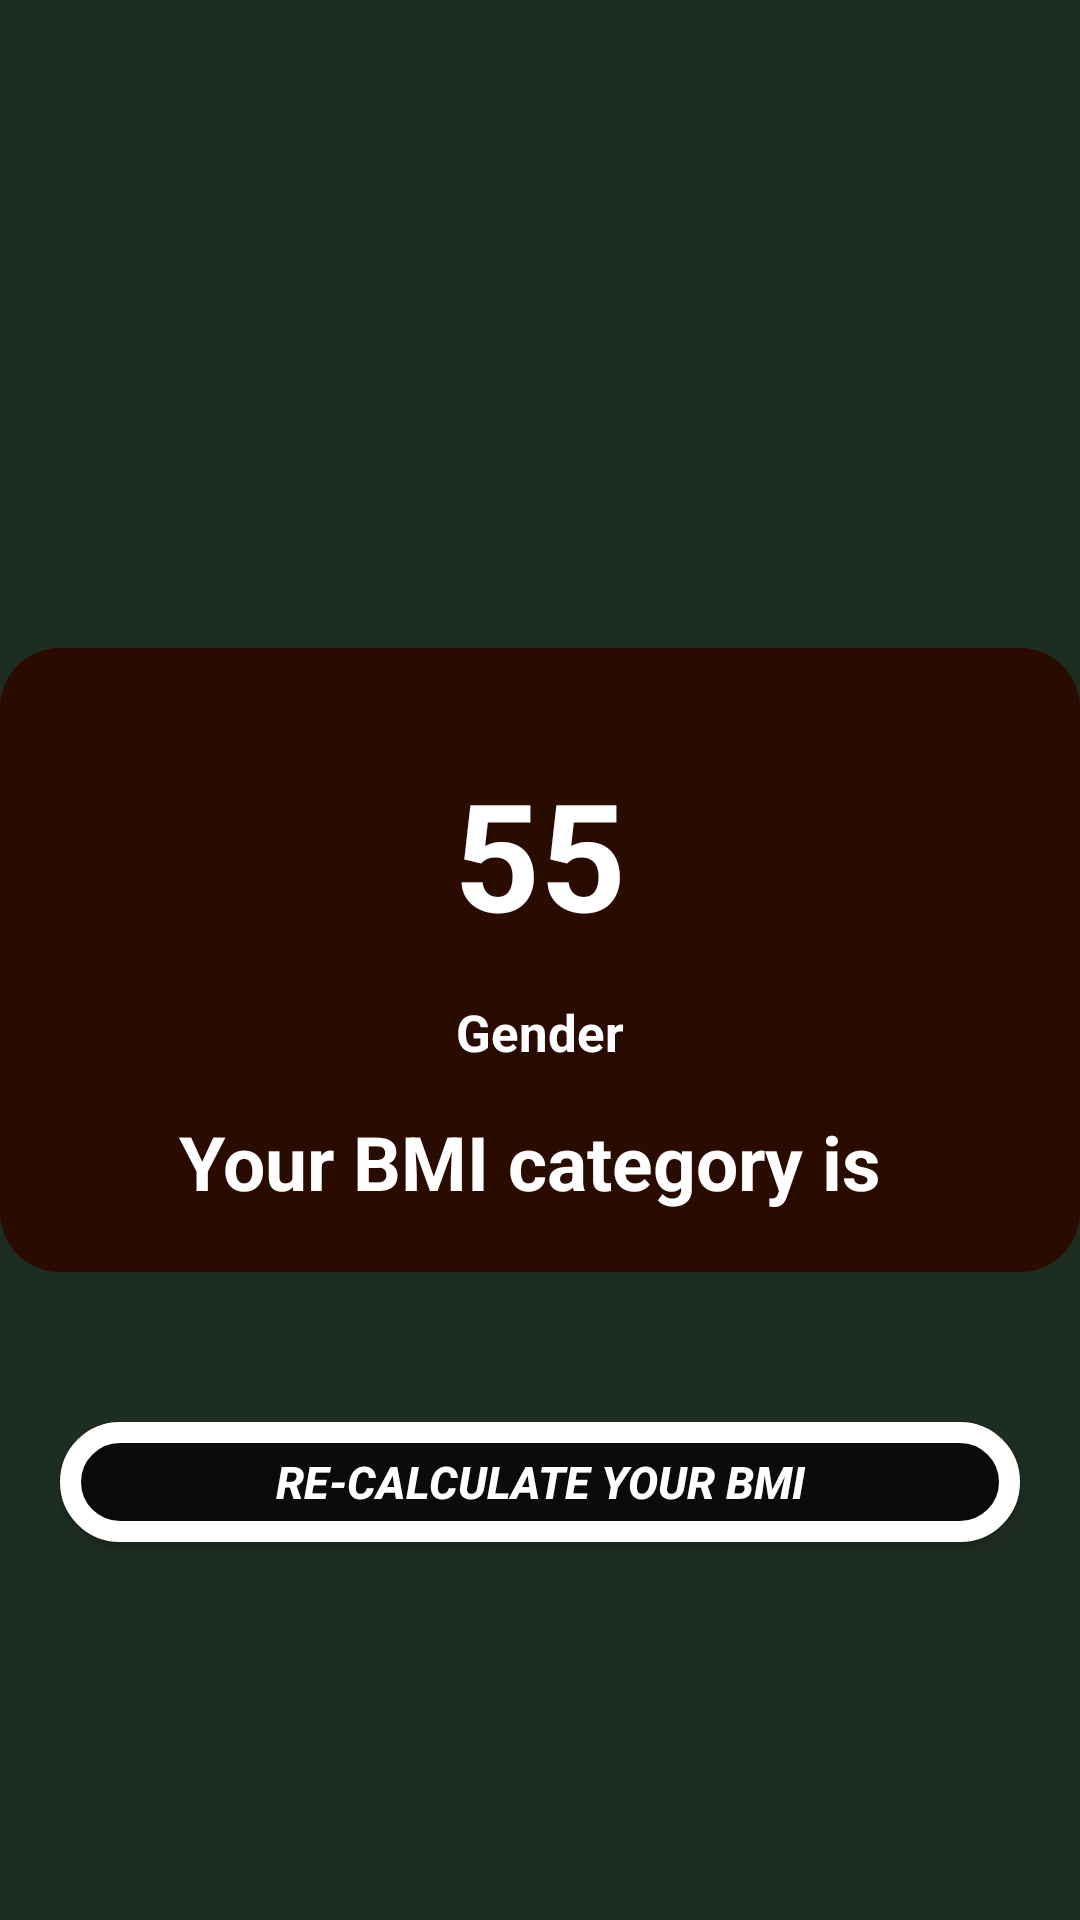

Reconstruct the res/layout file that produces this screen, plus the resources it refers to.
<!-- AndroidManifest.xml: application theme Theme.BMICalculatorMain -->
<!-- res/layout/activity_b_m_i.xml -->
<?xml version="1.0" encoding="utf-8"?>
<RelativeLayout xmlns:android="http://schemas.android.com/apk/res/android"
    xmlns:app="http://schemas.android.com/apk/res-auto"
    xmlns:tools="http://schemas.android.com/tools"
    android:layout_width="match_parent"
    android:layout_height="match_parent"
    android:background="#1e2d22"
    tools:context=".BMIActivity">

    <ImageView
        android:layout_width="wrap_content"
        android:layout_height="wrap_content"
        android:padding="10dp"
        android:id="@+id/imageView1"
        android:layout_centerHorizontal="true"
        android:layout_above="@+id/contentLayout"
        android:layout_marginBottom="30dp"
        android:src="@drawable/ok"
        />
    <RelativeLayout
        android:id="@+id/contentLayout"
        android:layout_width="match_parent"
        android:layout_height="wrap_content"
        android:layout_centerInParent="true"
        android:background="@drawable/cardbackground"
        android:padding="20dp"
        >
        <TextView
            android:layout_width="wrap_content"
            android:layout_height="wrap_content"
            android:text="55"
            android:layout_marginTop="15dp"
            android:textSize="50sp"
            android:textStyle="bold"
            android:textColor="@color/white"
            android:layout_centerHorizontal="true"
            android:id="@+id/bmi" />
        <TextView
            android:layout_width="wrap_content"
            android:layout_height="wrap_content"
            android:text="Gender"
            android:layout_marginTop="15dp"
            android:textSize="17sp"
            android:textStyle="bold"
            android:textColor="@color/white"
            android:layout_below="@id/bmi"
            android:layout_centerHorizontal="true"
            android:id="@+id/genderDisplay" />

        <TextView
            android:layout_width="wrap_content"
            android:layout_height="wrap_content"
            android:text="Your BMI category is "
            android:textColor="@color/white"
            android:textSize="25sp"
            android:textStyle="bold"
            android:layout_marginTop="15dp"
            android:layout_centerHorizontal="true"
            android:id="@+id/bmiCategory"
            android:layout_below="@id/genderDisplay"
            />

    </RelativeLayout>
    <Button
        android:layout_width="match_parent"
        android:layout_height="40dp"
        android:id="@+id/recalculateBMI"
        android:layout_below="@id/contentLayout"
        android:textSize="15sp"
        android:layout_marginTop="50dp"
        android:text="Re-calculate Your BMI"
        android:textColor="@color/white"
        android:layout_marginLeft="20dp"
        android:layout_marginRight="20dp"
        android:textStyle="bold|italic"
        android:background="@drawable/buttonbackground"
        />
</RelativeLayout>
<!-- resources referenced by this layout -->
<resources>
  <!-- drawable buttonbackground (drawable) -->
  <?xml version="1.0" encoding="utf-8"?>
  <shape xmlns:android="http://schemas.android.com/apk/res/android"
      android:shape="rectangle"
      >
      <solid android:color="#0a0b0a" />
      <corners android:radius="20dp" />
      <stroke android:color="#FFFFFF" android:width="7dp"  />
  </shape>
  <!-- drawable cardbackground (drawable) -->
  <?xml version="1.0" encoding="utf-8"?>
  <shape xmlns:android="http://schemas.android.com/apk/res/android"
      android:shape="rectangle"
      >
      <solid android:color="#2a0b00" />
      <corners android:radius="20dp" />
  </shape>
  <style name="Theme.BMICalculatorMain" parent="Theme.MaterialComponents.DayNight.DarkActionBar">
          
          <item name="colorPrimary">@color/purple_500</item>
          <item name="colorPrimaryVariant">@color/purple_700</item>
          <item name="colorOnPrimary">@color/white</item>
          
          <item name="colorSecondary">@color/teal_200</item>
          <item name="colorSecondaryVariant">@color/teal_700</item>
          <item name="colorOnSecondary">@color/black</item>
          
          <item name="android:statusBarColor" tools:targetApi="l">?attr/colorPrimaryVariant</item>
          
      </style>
  <!-- not gathered from this repository: default colours our renderer supplied (Android Studio template values) -->
  <color name="purple_500">#FF6200EE</color>
  <color name="purple_700">#FF3700B3</color>
  <color name="teal_200">#FF03DAC5</color>
  <color name="teal_700">#FF018786</color>
  <color name="black">#FF000000</color>
  <color name="white">#FFFFFFFF</color>
</resources>
